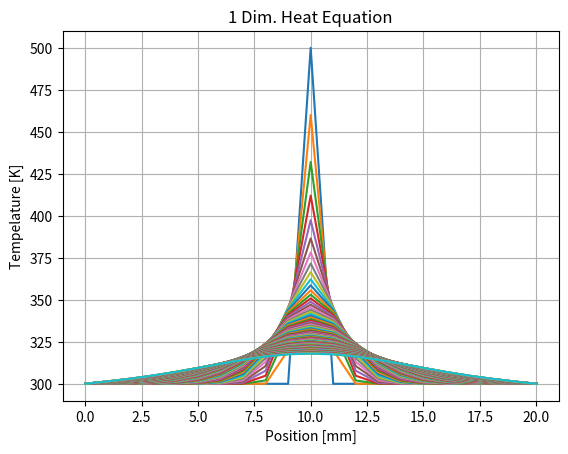

Write the Python code that produced this figure.
#!python3
import matplotlib.pyplot as plt
import matplotlib.animation as animation
import numpy as np

if __name__ == "__main__":
    # Parameters
    l = 20.0 # mm
    T_init = 300.0 # K
    T_heat = 500.0 # K
    T_left = 300.0 # K
    T_right = 300.0 # K
    alpha = 1.0 # mm^2 / s
    dt = 0.1 # s
    dx = 1.0 # mm
    t_stop = 5.0 # s
    count = 100

    # Initial Conditions
    x_list = np.arange(0.0, l+dx, dx)
    T_list = np.full(len(x_list), T_init)
    T_list[int(len(T_list)/2)] = T_heat

    fig = plt.figure()
    fig_list = []

    t = 0.0
    for c in range(count):
        T_next = np.copy(T_list)
        for x in range(len(x_list)):
            # B.C. Left
            if x == 0:
                T_next[x] = T_left
            # B.C. Right
            elif x == len(x_list) - 1:
                T_next[x] = T_right
            # Heat Equation
            else:
                T_next[x] = T_list[x] + alpha * dt / dx**2 * (T_list[x+1] - 2.0 * T_list[x] + T_list[x-1])

        # Set fot Animation
        plot = plt.plot(x_list, T_list)
        fig_list.append(plot)

        # Swap
        T_list = T_next
        t += dt


    # Figure Setup
    plt.title('1 Dim. Heat Equation')
    plt.ylabel('Tempelature [K]')
    plt.xlabel('Position [mm]')
    plt.grid()

    anime = animation.ArtistAnimation(fig, fig_list, interval=10)
    plt.show()
